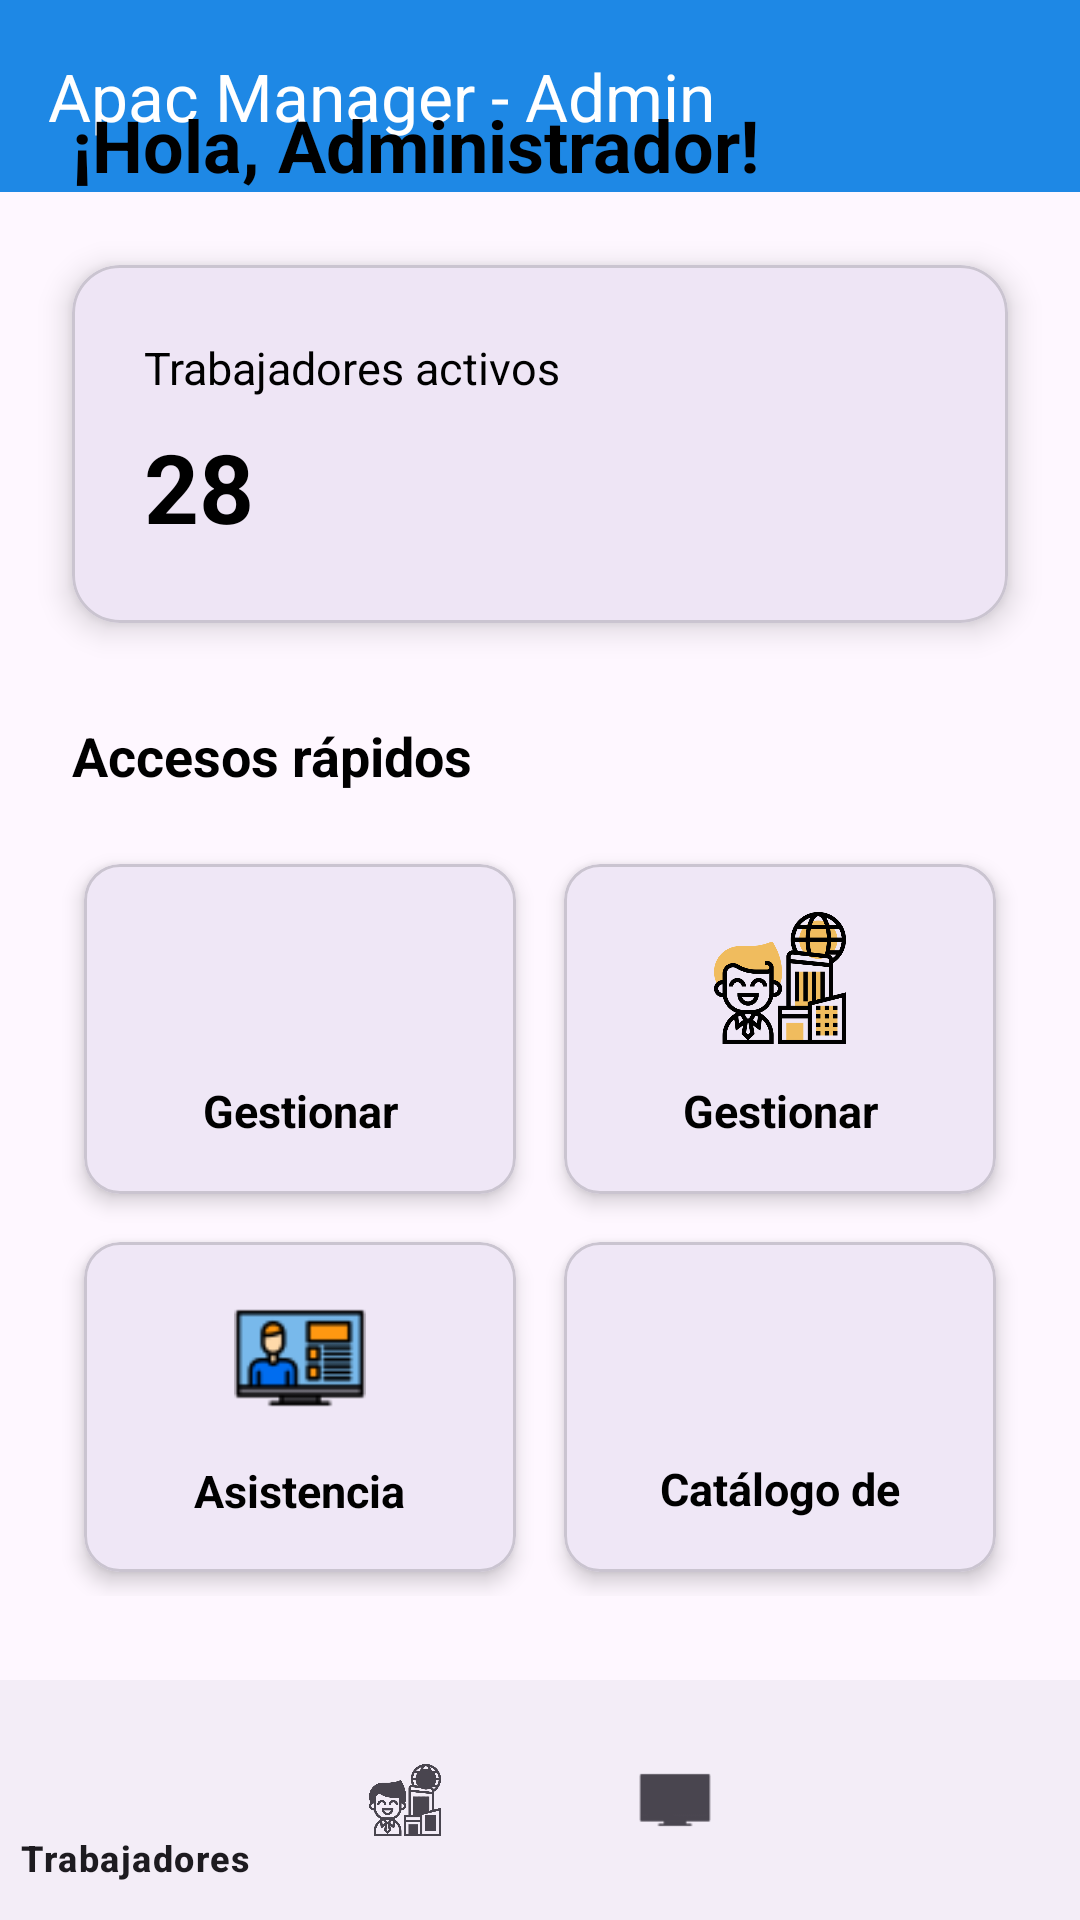

Produce the Android XML layout that renders to this screen, including the resource entries it uses.
<!-- AndroidManifest.xml: application theme Theme.APACManager -->
<!-- res/layout/activity_admin_dashboard.xml -->
<?xml version="1.0" encoding="utf-8"?>
<androidx.coordinatorlayout.widget.CoordinatorLayout xmlns:android="http://schemas.android.com/apk/res/android"
    xmlns:app="http://schemas.android.com/apk/res-auto"
    xmlns:tools="http://schemas.android.com/tools"
    android:id="@+id/main"
    android:layout_width="match_parent"
    android:layout_height="match_parent"
    android:background="@drawable/cargaone"
    tools:context="com.example.apacmanager.ADMIN.AdminDashboard">

    
    <com.google.android.material.appbar.MaterialToolbar
        android:id="@+id/toolbar"
        android:layout_width="match_parent"
        android:layout_height="?attr/actionBarSize"
        android:background="@color/colorPrimary"
        app:title="@string/admin_dashboard_title"
        app:titleTextColor="@android:color/white" />

    <androidx.core.widget.NestedScrollView
        android:layout_width="match_parent"
        android:layout_height="match_parent"
        app:layout_behavior="@string/appbar_scrolling_view_behavior">

        <androidx.constraintlayout.widget.ConstraintLayout
            android:layout_width="match_parent"
            android:layout_height="wrap_content"
            android:paddingBottom="80dp">

            
            <TextView
                android:id="@+id/tvBienvenida"
                android:layout_width="0dp"
                android:layout_height="wrap_content"
                android:text="@string/bienvenida_admin"
                android:textSize="24sp"
                android:textStyle="bold"
                android:textColor="@android:color/black"
                android:layout_marginHorizontal="24dp"
                android:layout_marginTop="32dp"
                app:layout_constraintTop_toTopOf="parent"
                app:layout_constraintStart_toStartOf="parent"
                app:layout_constraintEnd_toEndOf="parent" />

            
            <com.google.android.material.card.MaterialCardView
                android:id="@+id/cardResumen"
                android:layout_width="0dp"
                android:layout_height="wrap_content"
                android:layout_marginHorizontal="24dp"
                android:layout_marginTop="24dp"
                app:cardCornerRadius="16dp"
                app:cardElevation="6dp"
                app:layout_constraintTop_toBottomOf="@id/tvBienvenida"
                app:layout_constraintStart_toStartOf="parent"
                app:layout_constraintEnd_toEndOf="parent">

                <LinearLayout
                    android:layout_width="match_parent"
                    android:layout_height="wrap_content"
                    android:orientation="vertical"
                    android:padding="24dp">

                    <TextView
                        android:layout_width="wrap_content"
                        android:layout_height="wrap_content"
                        android:text="@string/label_trabajadores_activos"
                        android:textSize="15sp"
                        android:textColor="@android:color/black" />

                    <TextView
                        android:id="@+id/tvTrabajadoresActivos"
                        android:layout_width="wrap_content"
                        android:layout_height="wrap_content"
                        android:text="28"
                        android:textSize="32sp"
                        android:textStyle="bold"
                        android:textColor="@android:color/black"
                        android:layout_marginTop="8dp" />
                </LinearLayout>
            </com.google.android.material.card.MaterialCardView>

            
            <TextView
                android:id="@+id/tvAccesosRapidos"
                android:layout_width="wrap_content"
                android:layout_height="wrap_content"
                android:text="@string/accesos_rapidos1"
                android:textSize="18sp"
                android:textStyle="bold"
                android:textColor="@android:color/black"
                android:layout_marginHorizontal="24dp"
                android:layout_marginTop="32dp"
                app:layout_constraintTop_toBottomOf="@id/cardResumen"
                app:layout_constraintStart_toStartOf="parent" />

            
            <GridLayout
                android:layout_width="0dp"
                android:layout_height="wrap_content"
                android:layout_marginHorizontal="20dp"
                android:layout_marginTop="16dp"
                android:columnCount="2"
                android:rowCount="3"
                app:layout_constraintTop_toBottomOf="@id/tvAccesosRapidos"
                app:layout_constraintStart_toStartOf="parent"
                app:layout_constraintEnd_toEndOf="parent">

                
                <com.google.android.material.card.MaterialCardView
                    android:id="@+id/cardGestionTrabajadores"
                    android:layout_width="0dp"
                    android:layout_height="wrap_content"
                    android:layout_columnWeight="1"
                    android:layout_margin="8dp"
                    app:cardCornerRadius="12dp"
                    app:cardElevation="4dp">

                    <LinearLayout
                        android:layout_width="match_parent"
                        android:layout_height="110dp"
                        android:orientation="vertical"
                        android:gravity="center"
                        android:padding="16dp">

                        <ImageView
                            android:layout_width="44dp"
                            android:layout_height="44dp"
                            android:src="@drawable/iconsgestiona" />

                        <TextView
                            android:layout_width="wrap_content"
                            android:layout_height="wrap_content"
                            android:text="@string/opcion_gestion_trabajadores"
                            android:textSize="15sp"
                            android:textStyle="bold"
                            android:textColor="@android:color/black"
                            android:layout_marginTop="12dp"
                            android:gravity="center" />
                    </LinearLayout>
                </com.google.android.material.card.MaterialCardView>

                
                <com.google.android.material.card.MaterialCardView
                    android:id="@+id/cardGestionTareas"
                    android:layout_width="0dp"
                    android:layout_height="wrap_content"
                    android:layout_columnWeight="1"
                    android:layout_margin="8dp"
                    app:cardCornerRadius="12dp"
                    app:cardElevation="4dp">

                    <LinearLayout
                        android:layout_width="match_parent"
                        android:layout_height="110dp"
                        android:orientation="vertical"
                        android:gravity="center"
                        android:padding="16dp">

                        <ImageView
                            android:layout_width="44dp"
                            android:layout_height="44dp"
                            android:src="@drawable/icogestionempleados"  />

                        <TextView
                            android:layout_width="wrap_content"
                            android:layout_height="wrap_content"
                            android:text="@string/opcion_gestion_tareas"
                            android:textSize="15sp"
                            android:textStyle="bold"
                            android:textColor="@android:color/black"
                            android:layout_marginTop="12dp"
                            android:gravity="center" />
                    </LinearLayout>
                </com.google.android.material.card.MaterialCardView>

                
                <com.google.android.material.card.MaterialCardView
                    android:id="@+id/cardAsistencia"
                    android:layout_width="0dp"
                    android:layout_height="wrap_content"
                    android:layout_columnWeight="1"
                    android:layout_margin="8dp"
                    app:cardCornerRadius="12dp"
                    app:cardElevation="4dp">

                    <LinearLayout
                        android:layout_width="match_parent"
                        android:layout_height="110dp"
                        android:orientation="vertical"
                        android:gravity="center"
                        android:padding="16dp">

                        <ImageView
                            android:layout_width="44dp"
                            android:layout_height="44dp"
                            android:src="@drawable/iconasistencia"/>

                        <TextView
                            android:layout_width="wrap_content"
                            android:layout_height="wrap_content"
                            android:text="@string/opcion_asistencia"
                            android:textSize="15sp"
                            android:textStyle="bold"
                            android:textColor="@android:color/black"
                            android:layout_marginTop="12dp"
                            android:gravity="center" />
                    </LinearLayout>
                </com.google.android.material.card.MaterialCardView>

                
                <com.google.android.material.card.MaterialCardView
                    android:id="@+id/cardCatalogo"
                    android:layout_width="0dp"
                    android:layout_height="wrap_content"
                    android:layout_columnWeight="1"
                    android:layout_margin="8dp"
                    app:cardCornerRadius="12dp"
                    app:cardElevation="4dp">

                    <LinearLayout
                        android:layout_width="match_parent"
                        android:layout_height="110dp"
                        android:orientation="vertical"
                        android:gravity="center"
                        android:padding="16dp">

                        <ImageView
                            android:layout_width="44dp"
                            android:layout_height="44dp"
                            android:src="@drawable/icontienda" />

                        <TextView
                            android:layout_width="wrap_content"
                            android:layout_height="wrap_content"
                            android:text="@string/opcion_catalogo"
                            android:textSize="15sp"
                            android:textStyle="bold"
                            android:textColor="@android:color/black"
                            android:layout_marginTop="12dp"
                            android:gravity="center" />
                    </LinearLayout>
                </com.google.android.material.card.MaterialCardView>

            </GridLayout>

        </androidx.constraintlayout.widget.ConstraintLayout>
    </androidx.core.widget.NestedScrollView>

    
    <com.google.android.material.bottomnavigation.BottomNavigationView
        android:id="@+id/bottomNavigation"
        android:layout_width="match_parent"
        android:layout_height="wrap_content"
        android:layout_gravity="bottom"
        app:menu="@menu/menu_admin_bottom" />

</androidx.coordinatorlayout.widget.CoordinatorLayout>
<!-- resources referenced by this layout -->
<resources>
  <color name="colorPrimary">#1E88E5</color>
  <!-- drawable icogestionempleados: png bitmap (drawable, 29086 bytes) -->
  <!-- drawable iconasistencia: png bitmap (drawable, 1408 bytes) -->
  <string name="accesos_rapidos1">Accesos rápidos</string>
  <string name="admin_dashboard_title">Apac Manager - Admin</string>
  <string name="bienvenida_admin">¡Hola, Administrador!</string>
  <string name="label_trabajadores_activos">Trabajadores activos</string>
  <string name="opcion_asistencia">Asistencia</string>
  <string name="opcion_catalogo">Catálogo de Productos</string>
  <string name="opcion_gestion_tareas">Gestionar Tareas</string>
  <string name="opcion_gestion_trabajadores">Gestionar Trabajadores</string>
  <style name="Theme.APACManager" parent="Base.Theme.APACManager" />
  <style name="Base.Theme.APACManager" parent="Theme.Material3.DayNight.NoActionBar">
          
          
      </style>
</resources>
